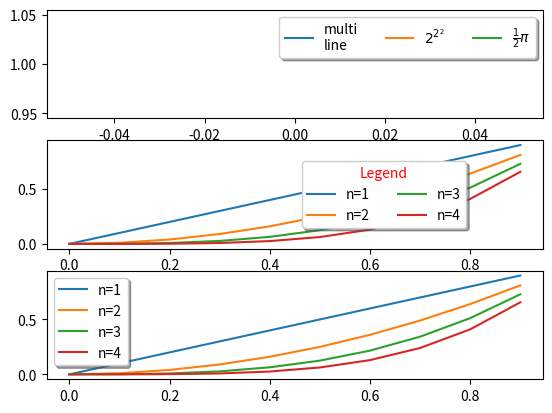

Here is the Python script that generated this plot:
#!/usr/bin/env python
import matplotlib
matplotlib.rcParams['legend.fancybox'] = True
import matplotlib.pyplot as plt
import numpy as np

def myplot(ax):
    t1 = np.arange(0.0, 1.0, 0.1)
    for n in [1, 2, 3, 4]:
        ax.plot(t1, t1**n, label="n={}".format(n))

ax1 = plt.subplot(3,1,1)
ax1.plot([1], label="multi\nline")
ax1.plot([1], label="$2^{2^2}$")
ax1.plot([1], label=r"$\frac{1}{2}\pi$")
ax1.legend(loc=1, ncol=3, shadow=True)

ax2 = plt.subplot(3,1,2)
myplot(ax2)
ax2.legend(loc="center left", bbox_to_anchor=[0.5, 0.5],
           ncol=2, shadow=True, title="Legend")
ax2.get_legend().get_title().set_color("red")

ax3 = plt.subplot(3,1,3)
myplot(ax3)
ax3.legend(shadow=True, fancybox=True)


plt.draw()
plt.show()



